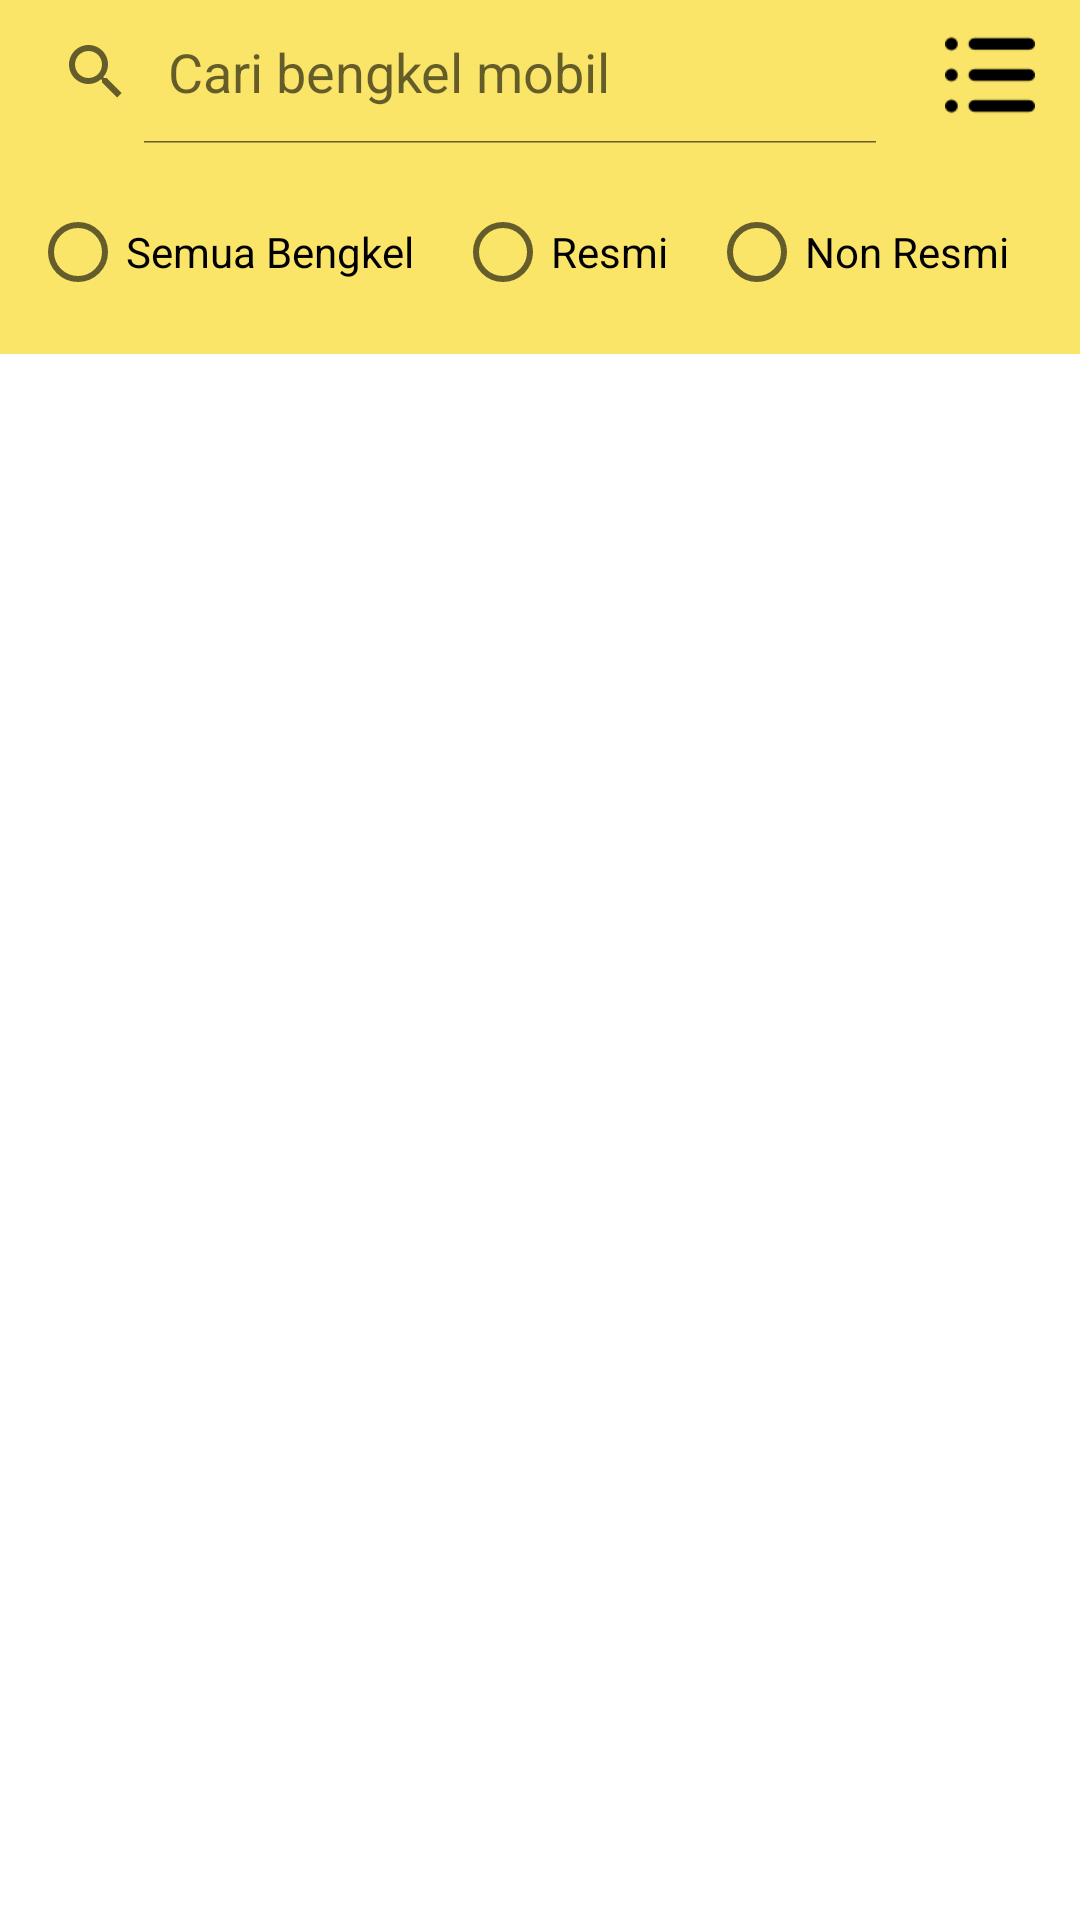

Android layout source for this screen:
<!-- AndroidManifest.xml: fallback theme Theme.MaterialComponents.DayNight.NoActionBar -->
<!-- res/layout/activity_bengkel_mobil.xml -->
<?xml version="1.0" encoding="utf-8"?>
<LinearLayout xmlns:android="http://schemas.android.com/apk/res/android"
    xmlns:tools="http://schemas.android.com/tools"
    android:layout_width="match_parent"
    android:layout_height="match_parent"
    android:orientation="vertical"
    tools:context=".BengkelMobil">

    
    <RelativeLayout
        android:id="@+id/linearLayout_focus"
        android:layout_width="0px"
        android:layout_height="0px"
        android:focusable="true"
        android:focusableInTouchMode="true" />

    <LinearLayout
        android:layout_width="match_parent"
        android:layout_height="wrap_content"
        android:background="@color/colorPrimary"
        android:orientation="horizontal">

        <SearchView
            android:id="@+id/searchView"
            android:layout_width="300dp"
            android:layout_height="wrap_content"
            android:layout_marginRight="5dp"
            android:iconifiedByDefault="false"
            android:queryHint="Cari bengkel mobil" />

        <ImageButton
            android:id="@+id/imgbtn_view"
            android:layout_width="50dp"
            android:layout_height="50dp"
            android:background="@android:color/transparent"
            android:padding="10dp"
            android:scaleType="fitXY"
            android:src="@drawable/list_view" />
    </LinearLayout>

    <RadioGroup
        android:layout_width="match_parent"
        android:layout_height="wrap_content"
        android:background="@color/colorPrimary"
        android:orientation="horizontal"
        android:padding="10dp">

        <RadioButton
            android:layout_width="wrap_content"
            android:layout_height="wrap_content"
            android:layout_weight="1"
            android:text="Semua Bengkel" />

        <RadioButton
            android:layout_width="wrap_content"
            android:layout_height="wrap_content"
            android:layout_weight="1"
            android:text="Resmi" />

        <RadioButton
            android:layout_width="wrap_content"
            android:layout_height="wrap_content"
            android:layout_weight="1"
            android:text="Non Resmi" />
    </RadioGroup>

    <RelativeLayout
        android:layout_width="match_parent"
        android:layout_height="match_parent">

        <FrameLayout
            android:id="@+id/frame"
            android:layout_width="match_parent"
            android:layout_height="match_parent" />

        <FrameLayout
            android:id="@+id/frame_detail"
            android:layout_width="match_parent"
            android:layout_height="wrap_content"
            android:layout_alignParentBottom="true"></FrameLayout>
    </RelativeLayout>
</LinearLayout>
<!-- resources referenced by this layout -->
<resources>
  <color name="colorPrimary">#FAE568</color>
  <!-- drawable list_view: png bitmap (drawable, 723 bytes) -->
</resources>
